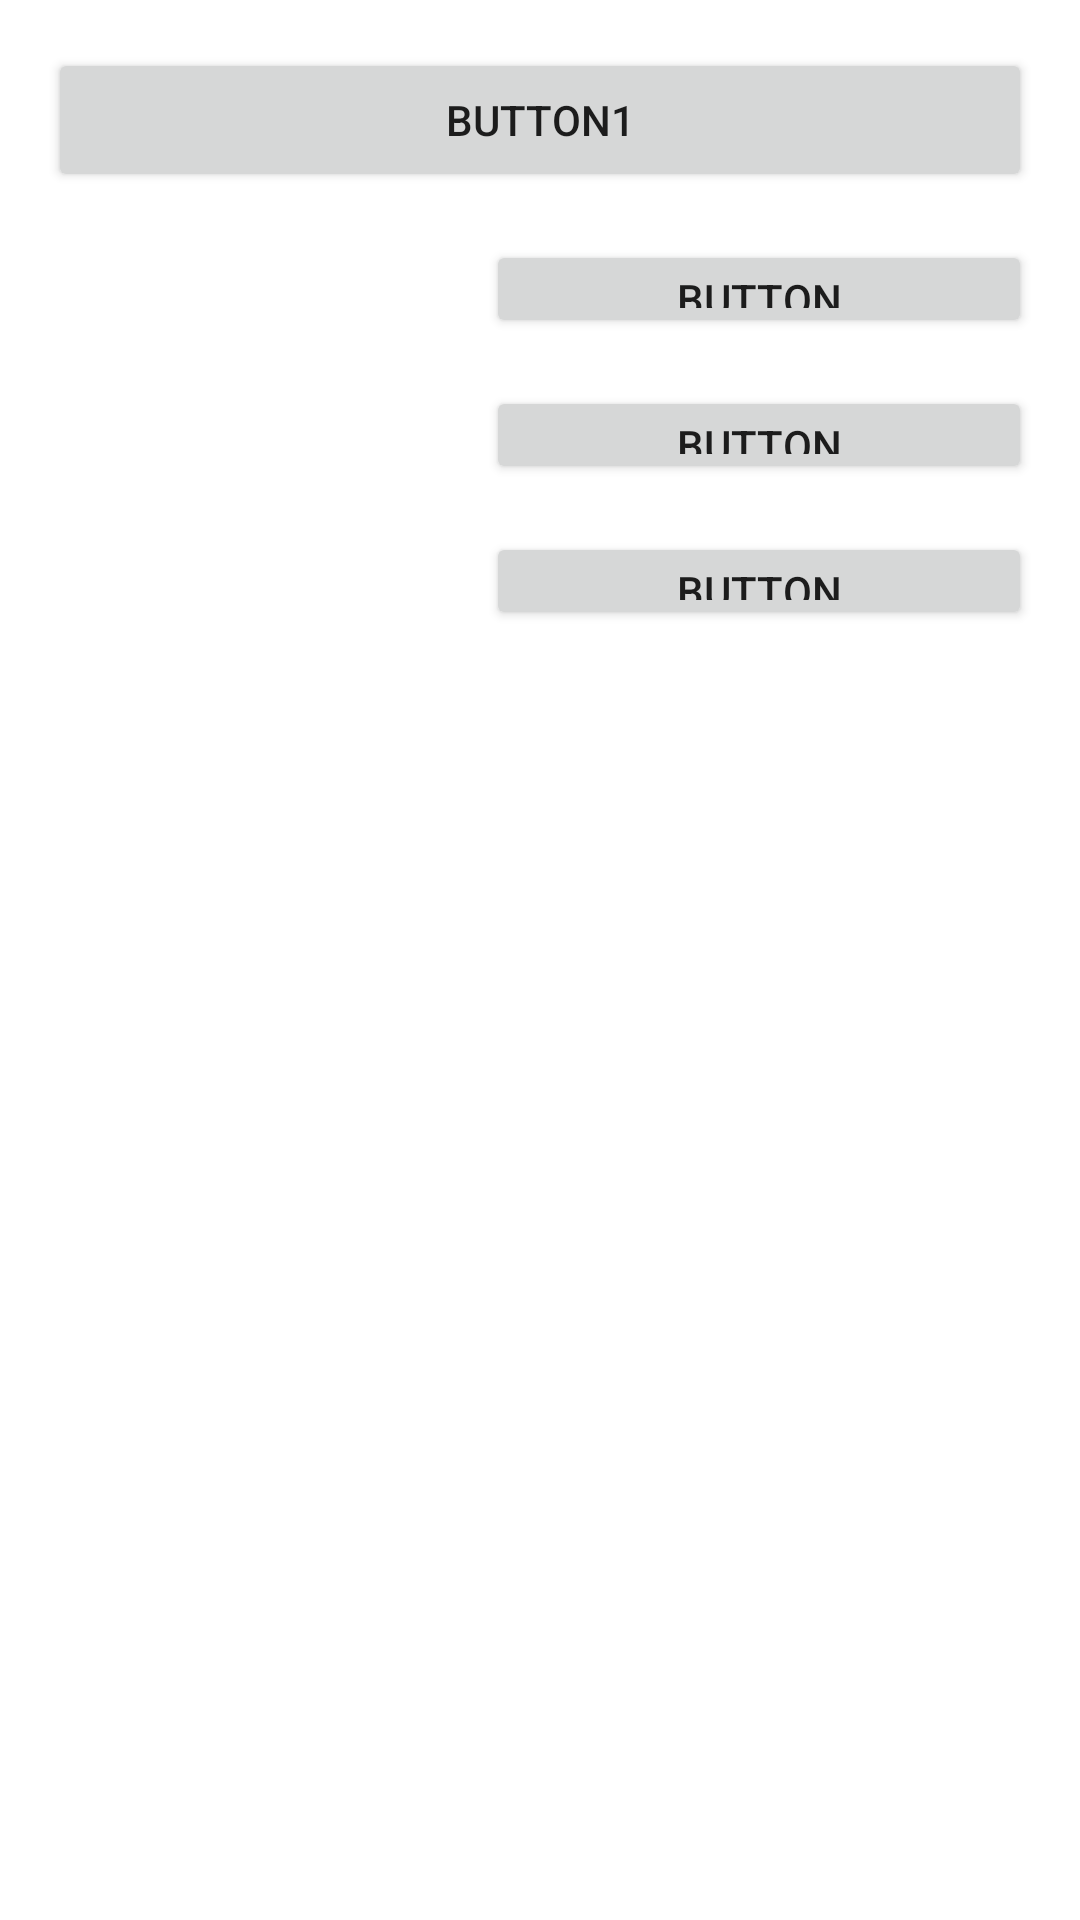

Reconstruct the res/layout file that produces this screen, plus the resources it refers to.
<!-- AndroidManifest.xml: application theme Theme.Jmart -->
<!-- res/layout/activity_main.xml -->
<?xml version="1.0" encoding="utf-8"?>
<androidx.constraintlayout.widget.ConstraintLayout xmlns:android="http://schemas.android.com/apk/res/android"
        xmlns:app="http://schemas.android.com/apk/res-auto"
        xmlns:tools="http://schemas.android.com/tools"
        android:layout_width="match_parent"
        android:layout_height="match_parent"
        tools:context=".MainActivity">

        <Button
            android:id="@+id/button_one"
            android:layout_width="0dp"
            android:layout_height="wrap_content"
            android:layout_marginStart="16dp"
            android:layout_marginLeft="16dp"
            android:layout_marginTop="16dp"
            android:layout_marginEnd="16dp"
            android:layout_marginRight="16dp"
            android:text="Button1"
            app:layout_constraintEnd_toEndOf="parent"
            app:layout_constraintHorizontal_bias="0.378"
            app:layout_constraintStart_toStartOf="parent"
            app:layout_constraintTop_toTopOf="parent" />

        <ImageView
            android:id="@+id/imageView_two"
            android:layout_width="130dp"
            android:layout_height="130dp"
            android:layout_marginStart="16dp"
            android:layout_marginLeft="16dp"
            android:layout_marginTop="16dp"
            app:layout_constraintStart_toStartOf="parent"
            app:layout_constraintTop_toBottomOf="@+id/button_one"
            tools:srcCompat="@tools:sample/avatars" />

        <Button
            android:id="@+id/button2"
            android:layout_width="0dp"
            android:layout_height="0dp"
            android:layout_marginStart="16dp"
            android:layout_marginLeft="16dp"
            android:layout_marginEnd="16dp"
            android:layout_marginRight="16dp"
            android:layout_marginBottom="16dp"
            android:text="Button"
            android:textSize="14sp"
            app:iconPadding="8dp"
            app:layout_constraintBottom_toTopOf="@+id/button3"
            app:layout_constraintDimensionRatio=""
            app:layout_constraintEnd_toEndOf="parent"
            app:layout_constraintHorizontal_bias="0.0"
            app:layout_constraintStart_toEndOf="@+id/imageView_two"
            app:layout_constraintTop_toTopOf="@+id/imageView_two" />

        <Button
            android:id="@+id/button3"
            android:layout_width="0dp"
            android:layout_height="0dp"
            android:layout_marginStart="16dp"
            android:layout_marginLeft="16dp"
            android:layout_marginEnd="16dp"
            android:layout_marginRight="16dp"
            android:layout_marginBottom="16dp"
            android:text="Button"
            app:layout_constraintBottom_toTopOf="@+id/button4"
            app:layout_constraintEnd_toEndOf="parent"
            app:layout_constraintHorizontal_bias="1.0"
            app:layout_constraintStart_toEndOf="@+id/imageView_two"
            app:layout_constraintTop_toBottomOf="@+id/button2" />

        <Button
            android:id="@+id/button4"
            android:layout_width="0dp"
            android:layout_height="0dp"
            android:layout_marginStart="16dp"
            android:layout_marginLeft="16dp"
            android:layout_marginEnd="16dp"
            android:layout_marginRight="16dp"
            android:text="Button"
            app:layout_constraintBottom_toBottomOf="@+id/imageView_two"
            app:layout_constraintEnd_toEndOf="parent"
            app:layout_constraintHorizontal_bias="0.0"
            app:layout_constraintStart_toEndOf="@+id/imageView_two"
            app:layout_constraintTop_toBottomOf="@+id/button3" />
</androidx.constraintlayout.widget.ConstraintLayout>
<!-- resources referenced by this layout -->
<resources>
  <style name="Theme.Jmart" parent="Theme.MaterialComponents.DayNight.DarkActionBar">
          
          <item name="colorPrimary">@color/purple_500</item>
          <item name="colorPrimaryVariant">@color/purple_700</item>
          <item name="colorOnPrimary">@color/white</item>
          
          <item name="colorSecondary">@color/teal_200</item>
          <item name="colorSecondaryVariant">@color/teal_700</item>
          <item name="colorOnSecondary">@color/black</item>
          
          <item name="android:statusBarColor" tools:targetApi="l">?attr/colorPrimaryVariant</item>
          
      </style>
  <!-- not gathered from this repository: default colours our renderer supplied (Android Studio template values) -->
  <color name="purple_500">#FF6200EE</color>
  <color name="purple_700">#FF3700B3</color>
  <color name="teal_200">#FF03DAC5</color>
  <color name="teal_700">#FF018786</color>
  <color name="black">#FF000000</color>
  <color name="white">#FFFFFFFF</color>
</resources>
